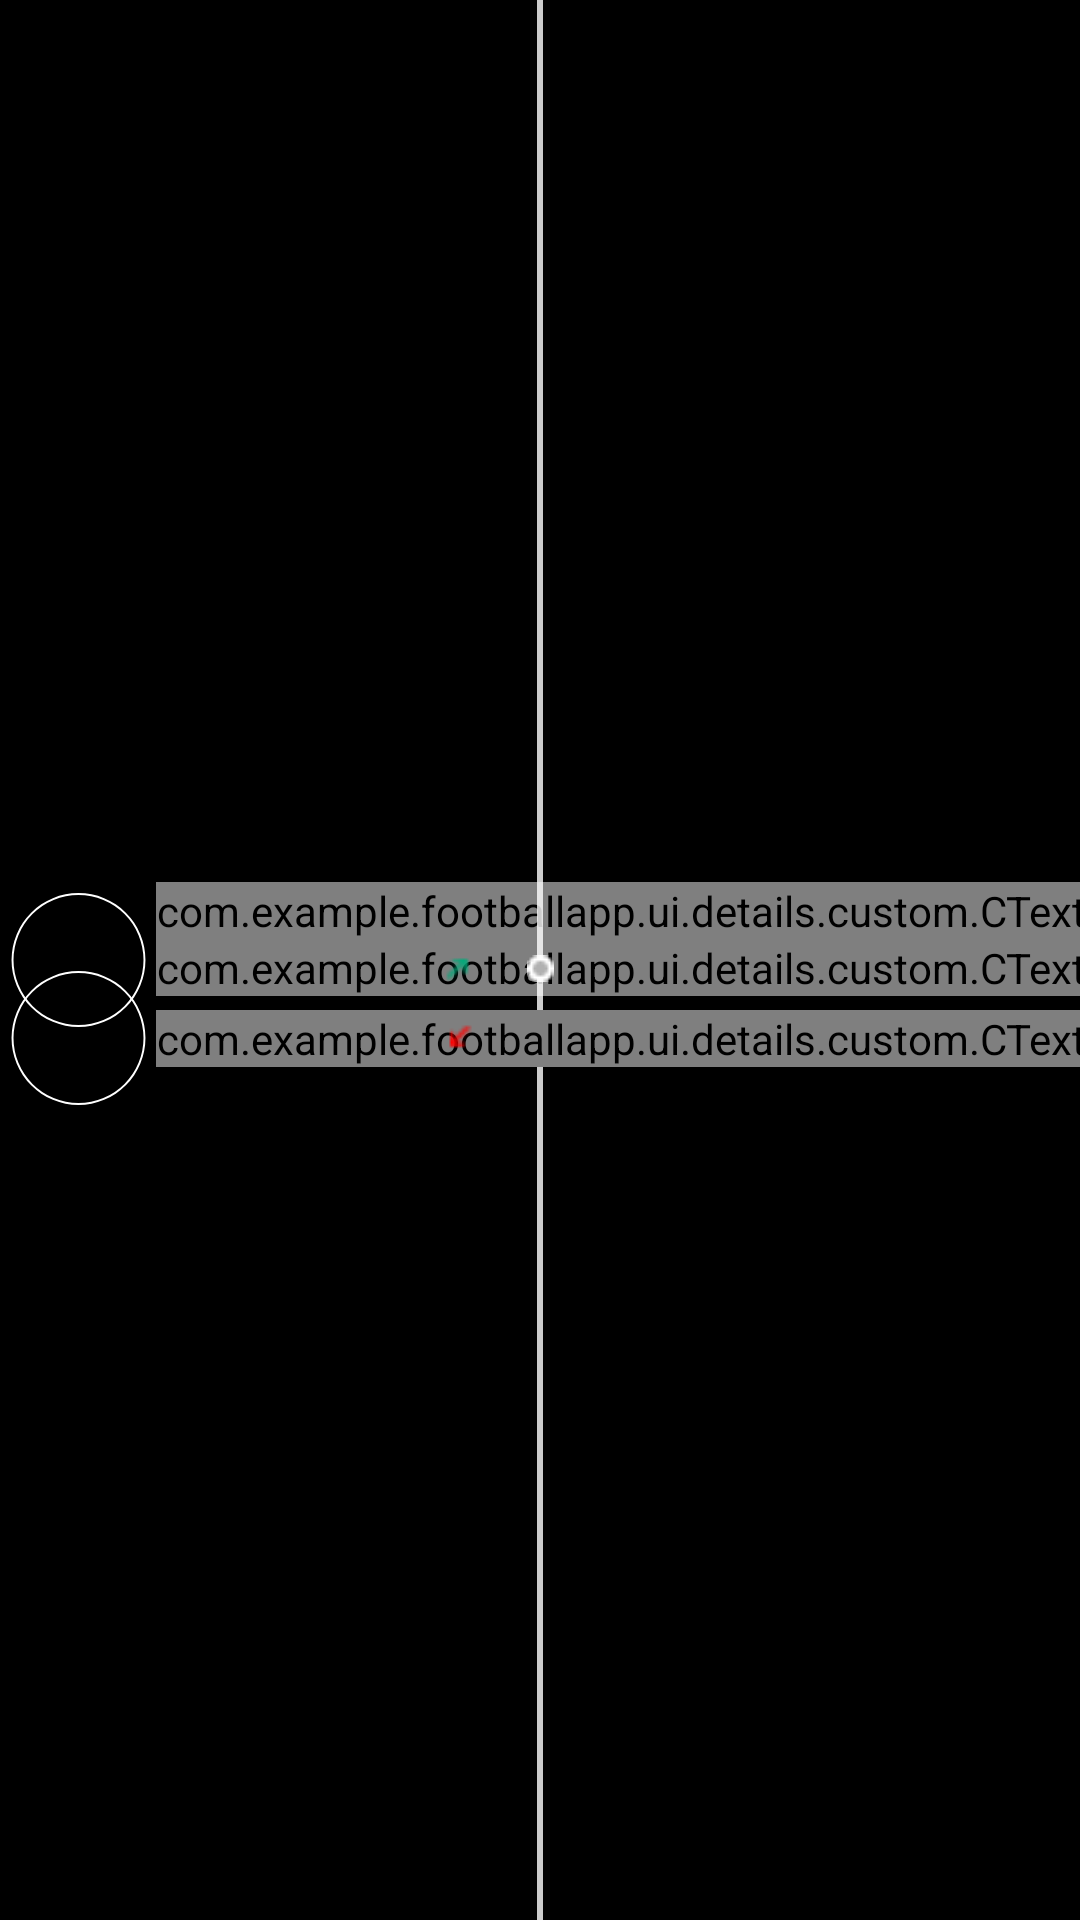

The Android layout XML behind this screen, and the referenced resources:
<!-- AndroidManifest.xml: application theme Theme.FootballApp -->
<!-- res/layout/first_team_substition_layou.xml -->
<?xml version="1.0" encoding="utf-8"?>
<androidx.constraintlayout.widget.ConstraintLayout xmlns:android="http://schemas.android.com/apk/res/android"
    xmlns:app="http://schemas.android.com/apk/res-auto"
    android:layout_width="match_parent"
    android:layout_height="140dp"
    android:layout_gravity="center_horizontal"
    android:background="@color/black">


    <androidx.constraintlayout.widget.Guideline
        android:id="@+id/guide_fifty_percentage"
        android:layout_width="wrap_content"
        android:layout_height="wrap_content"
        android:orientation="vertical"
        app:layout_constraintGuide_percent="0.5" />

    <FrameLayout
        android:id="@+id/first_player_subs_image_frame"
        android:layout_width="52dp"
        android:layout_height="52dp"
        app:layout_constraintBottom_toBottomOf="parent"
        android:layout_gravity="center_horizontal"
        android:visibility="visible"
        app:layout_constraintStart_toStartOf="parent"
        app:layout_constraintTop_toTopOf="parent">

        <androidx.appcompat.widget.AppCompatImageView
            android:id="@+id/first_team_subs_oval"
            android:layout_width="65dp"
            android:layout_height="60dp"
            android:layout_gravity="center"
            android:background="@drawable/fooballer_oval_bg"
            android:scaleType="centerCrop" />

        <androidx.appcompat.widget.AppCompatImageView
            android:id="@+id/first_team_subs_player_img"
            android:layout_width="wrap_content"
            android:layout_height="wrap_content"
            android:layout_gravity="center"
            android:padding="7dp"
            android:scaleType="centerCrop"
            app:layout_constraintBottom_toBottomOf="@+id/first_team_subs_oval"
            app:layout_constraintEnd_toEndOf="@+id/first_team_subs_oval"
            app:layout_constraintStart_toStartOf="@+id/first_team_subs_oval"
            app:layout_constraintTop_toTopOf="@+id/first_team_subs_oval" />
    </FrameLayout>


    <com.example.footballapp.ui.details.custom.CTextView
        android:id="@+id/player_subs_title"
        android:layout_width="wrap_content"
        android:layout_height="wrap_content"
        android:text="payer_image_frame"
        app:layout_constraintStart_toEndOf="@+id/first_player_subs_image_frame"
        app:layout_constraintTop_toTopOf="@+id/first_player_subs_image_frame" />

    <com.example.footballapp.ui.details.custom.CTextView
        android:id="@+id/player_subs_name"
        android:layout_width="wrap_content"
        android:text="djkcnsdjvn"
        app:layout_constraintTop_toBottomOf="@+id/player_subs_title"
        android:layout_height="wrap_content"
        app:layout_constraintStart_toEndOf="@+id/first_player_subs_image_frame" />

    <androidx.appcompat.widget.AppCompatImageView
        android:id="@+id/player_subs_in_img"
        android:layout_width="wrap_content"
        app:layout_constraintTop_toTopOf="@+id/player_subs_name"
        app:layout_constraintBottom_toBottomOf="@+id/player_subs_name"
        android:layout_height="wrap_content"
        android:src="@drawable/substitution_in_img"
        android:layout_marginEnd="14dp"
        app:layout_constraintEnd_toStartOf="@+id/guide_fifty_percentage" />

    <View
        android:id="@+id/first_player_subs_line_view"
        app:layout_constraintTop_toTopOf="parent"
        android:background="@color/_CCFFFFFF"
        app:layout_constraintStart_toStartOf="@+id/guide_fifty_percentage"
        app:layout_constraintEnd_toEndOf="@+id/guide_fifty_percentage"
        android:layout_width="2dp"
        android:layout_height="wrap_content"/>

    <androidx.appcompat.widget.AppCompatImageView
        app:layout_constraintStart_toStartOf="@+id/first_player_subs_line_view"
        app:layout_constraintEnd_toEndOf="@+id/first_player_subs_line_view"
        app:layout_constraintTop_toTopOf="@+id/player_subs_in_img"
        app:layout_constraintBottom_toBottomOf="@+id/player_subs_in_img"
        android:src="@drawable/player_action_dot"
        android:layout_width="wrap_content"
        android:layout_height="wrap_content"/>



    <FrameLayout
        android:id="@+id/second_player_subs_image_frame"
        android:layout_width="52dp"
        android:layout_height="52dp"
        android:layout_gravity="center_horizontal"
        android:visibility="visible"
        app:layout_constraintStart_toStartOf="parent"
        app:layout_constraintBottom_toBottomOf="@+id/first_player_subs_image_frame"
        app:layout_constraintTop_toBottomOf="@+id/first_player_subs_image_frame">

        <androidx.appcompat.widget.AppCompatImageView
            android:id="@+id/second_team_subs_oval"
            android:layout_width="65dp"
            android:layout_height="60dp"
            android:layout_gravity="center"
            android:background="@drawable/fooballer_oval_bg"
            android:scaleType="centerCrop" />

        <androidx.appcompat.widget.AppCompatImageView
            android:id="@+id/second_team_subs_player_img"
            android:layout_width="wrap_content"
            android:layout_height="wrap_content"
            android:layout_gravity="center"
            android:padding="7dp"
            android:scaleType="centerCrop"
            app:layout_constraintBottom_toBottomOf="@+id/second_team_subs_oval"
            app:layout_constraintEnd_toEndOf="@+id/second_team_subs_oval"
            app:layout_constraintStart_toStartOf="@+id/second_team_subs_oval"
            app:layout_constraintTop_toTopOf="@+id/second_team_subs_oval" />
    </FrameLayout>


    <com.example.footballapp.ui.details.custom.CTextView
        android:id="@+id/player_subs_out"
        app:layout_constraintStart_toEndOf="@+id/second_player_subs_image_frame"
        app:layout_constraintTop_toTopOf="@+id/second_player_subs_image_frame"
        app:layout_constraintBottom_toBottomOf="@+id/second_player_subs_image_frame"
        android:layout_width="wrap_content"
        android:layout_height="wrap_content"/>

    <androidx.appcompat.widget.AppCompatImageView
        android:id="@+id/subs_out_img"
        android:src="@drawable/substitution_out_img"
        app:layout_constraintEnd_toStartOf="@+id/guide_fifty_percentage"
        android:layout_marginEnd="14dp"
        app:layout_constraintTop_toTopOf="@+id/second_player_subs_image_frame"
        app:layout_constraintBottom_toBottomOf="@+id/second_player_subs_image_frame"
        android:layout_width="wrap_content"
        android:layout_height="wrap_content"/>

</androidx.constraintlayout.widget.ConstraintLayout>
<!-- resources referenced by this layout -->
<resources>
  <color name="_CCFFFFFF">#CCFFFFFF</color>
  <color name="black">#FF000000</color>
  <!-- drawable fooballer_oval_bg (drawable) -->
  <?xml version="1.0" encoding="utf-8"?>
  <shape android:shape="ring"
      android:thicknessRatio="100"
      android:useLevel="false"
      xmlns:android="http://schemas.android.com/apk/res/android">
  
      <solid android:color="@color/white"/>
  
  </shape>
  <!-- drawable player_action_dot: png bitmap (drawable, 175 bytes) -->
  <!-- drawable substitution_in_img: png bitmap (drawable, 207 bytes) -->
  <!-- drawable substitution_out_img: png bitmap (drawable, 209 bytes) -->
  <style name="Theme.FootballApp" parent="Theme.MaterialComponents.DayNight.NoActionBar">
          
          <item name="colorPrimary">@color/green</item>
          <item name="colorPrimaryVariant">@color/green</item>
          <item name="colorOnPrimary">@color/white</item>
          
          <item name="colorSecondary">@color/teal_200</item>
          <item name="colorSecondaryVariant">@color/teal_700</item>
          <item name="colorOnSecondary">@android:color/transparent</item>
          
          <item name="android:statusBarColor">@color/green</item>
          <item name="android:windowContentOverlay">@null</item>
          <item name="windowActionBar">false</item>
          <item name="windowNoTitle">true</item>
          
      </style>
  <color name="white">#FFFFFFFF</color>
  <color name="green">#00AA7B</color>
  <color name="teal_200">#FF03DAC5</color>
  <color name="teal_700">#FF018786</color>
</resources>
